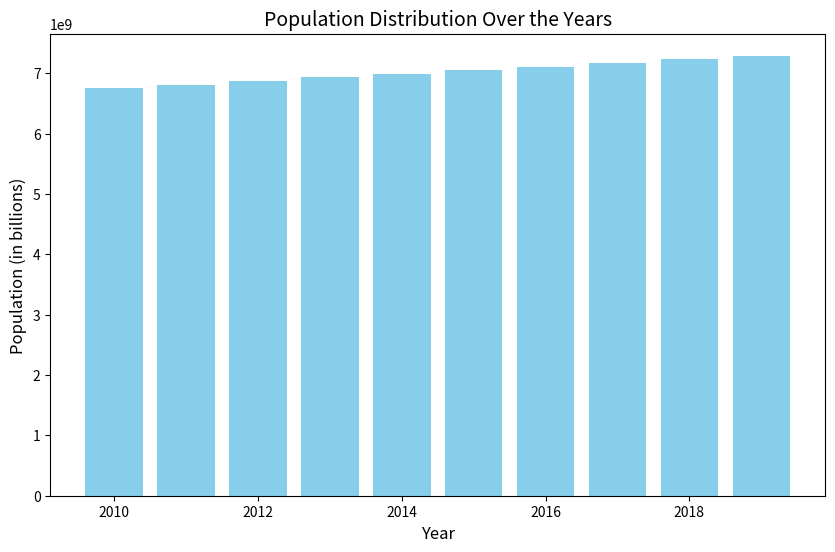

This chart was generated by the following Python code:
#!/usr/bin/env python
# coding: utf-8

# In[1]:


import pandas as pd
import matplotlib.pyplot as plt

# Sample data - Replace with your actual dataset (e.g., population data over the years)
# Here's an example with made-up population data over 10 years.
years = [2010, 2011, 2012, 2013, 2014, 2015, 2016, 2017, 2018, 2019]
population = [6750000000, 6810000000, 6870000000, 6930000000, 6990000000,
              7050000000, 7110000000, 7170000000, 7230000000, 7290000000]

# Create a DataFrame from the data
data = pd.DataFrame({
    'Year': years,
    'Population': population
})

# Plot a bar chart to show population distribution over the years
plt.figure(figsize=(10, 6))
plt.bar(data['Year'], data['Population'], color='skyblue')

# Add titles and labels
plt.title('Population Distribution Over the Years', fontsize=14)
plt.xlabel('Year', fontsize=12)
plt.ylabel('Population (in billions)', fontsize=12)

# Display the chart
plt.show()
